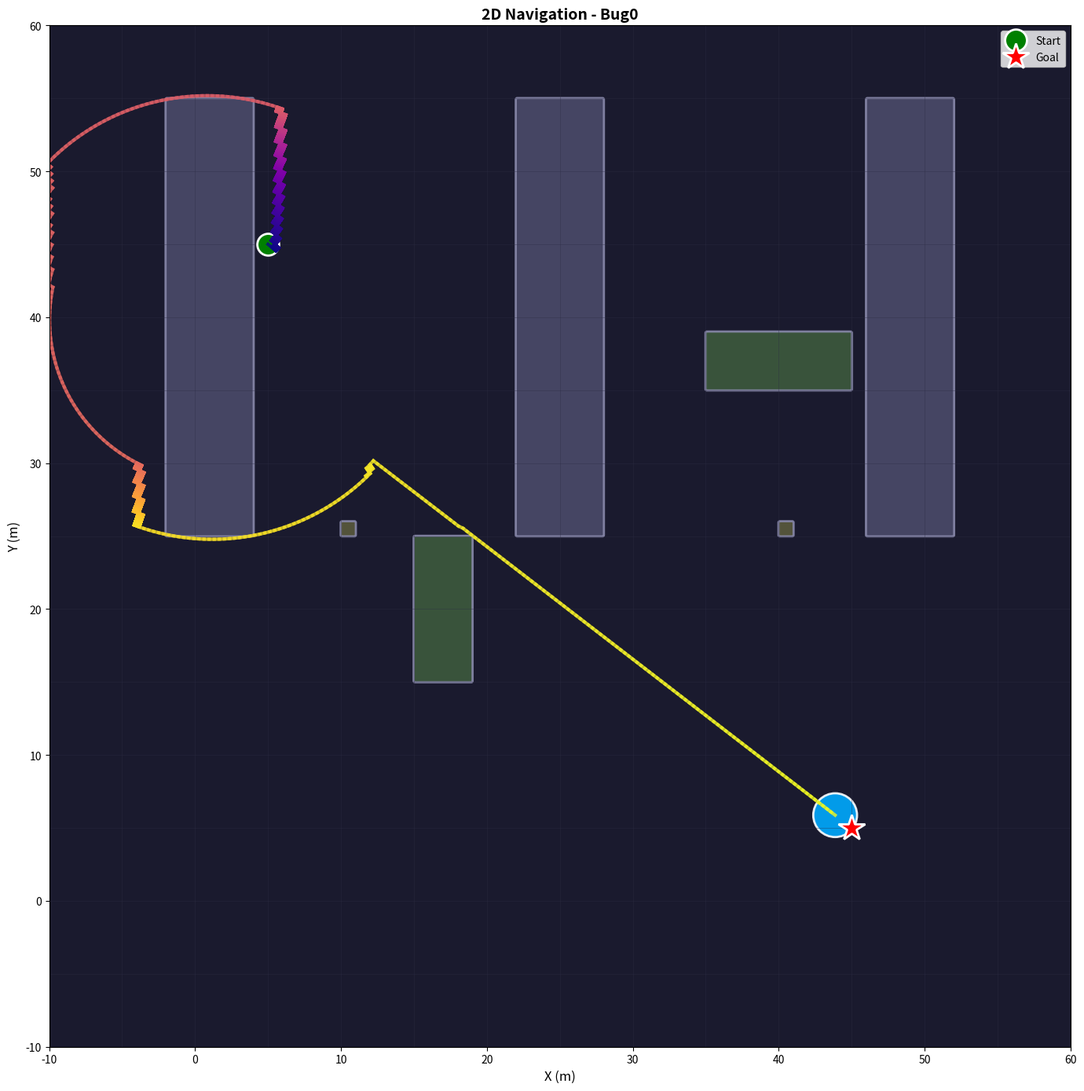
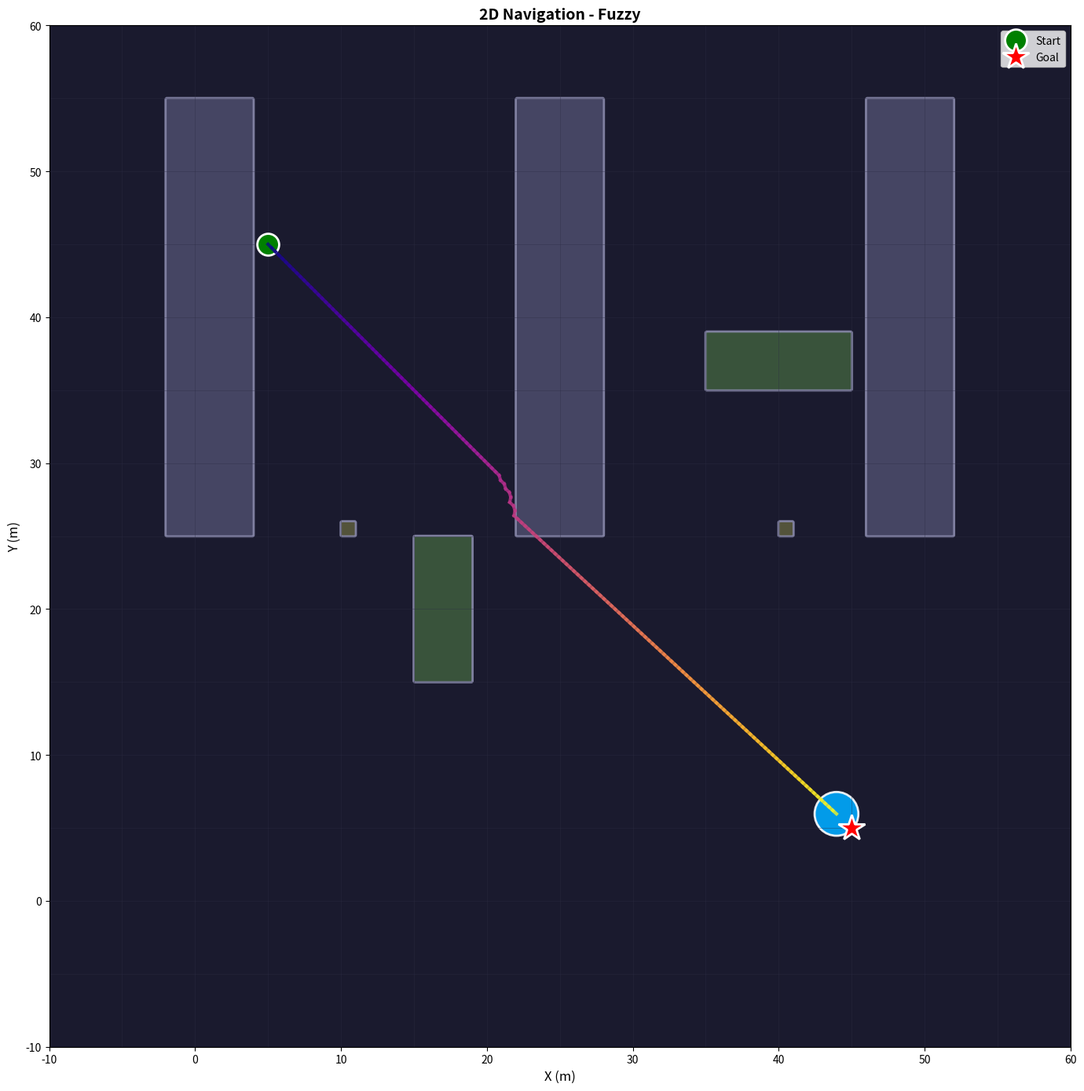
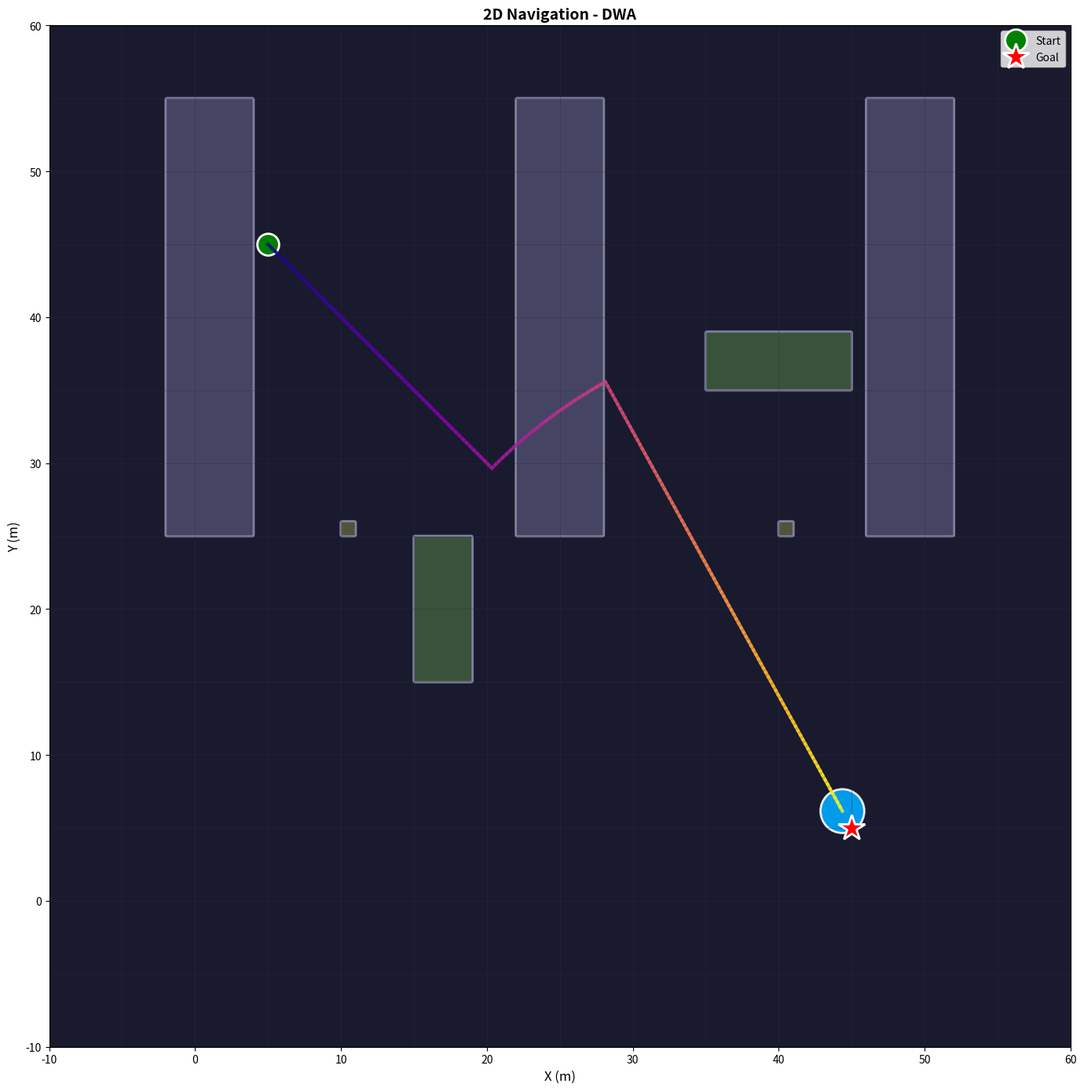
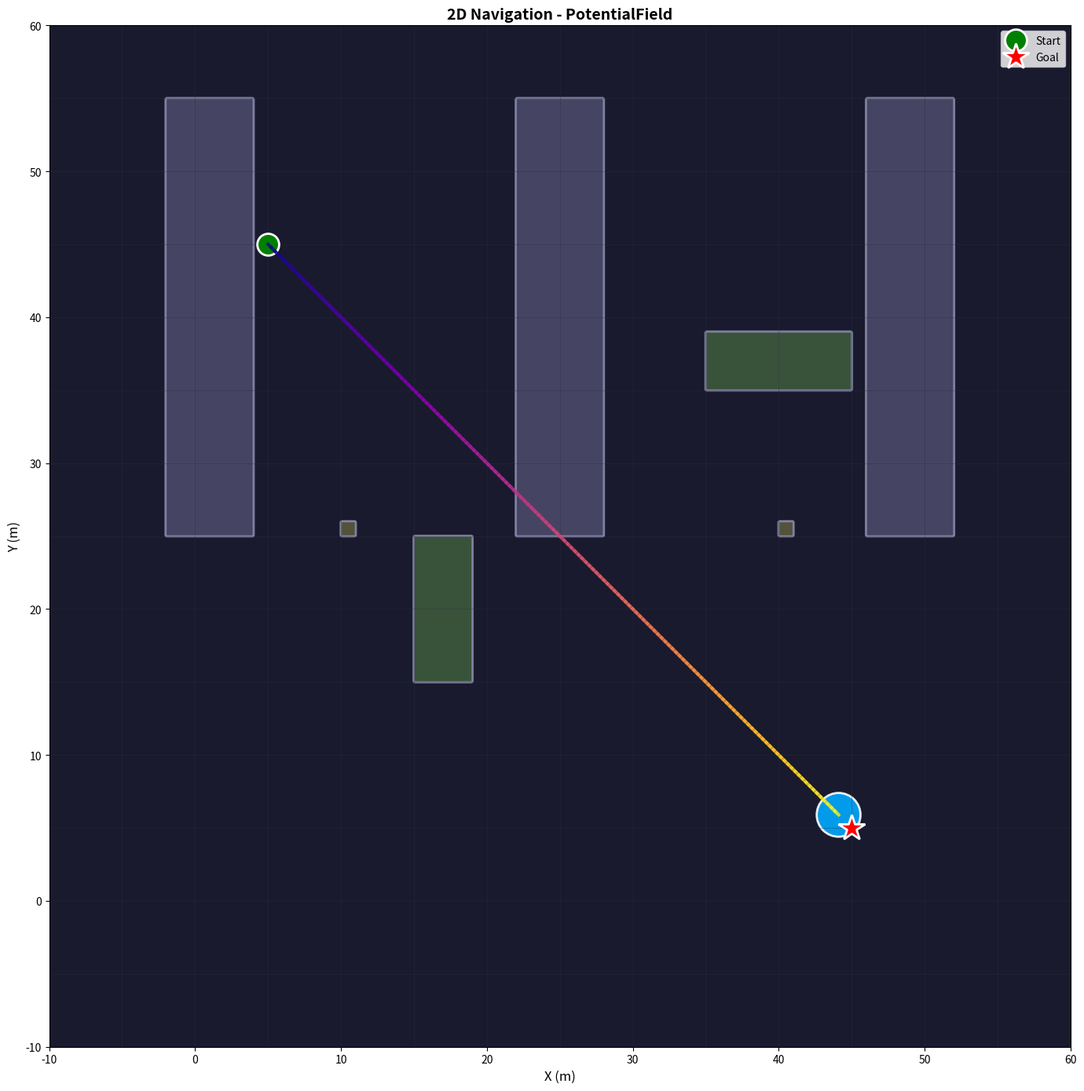
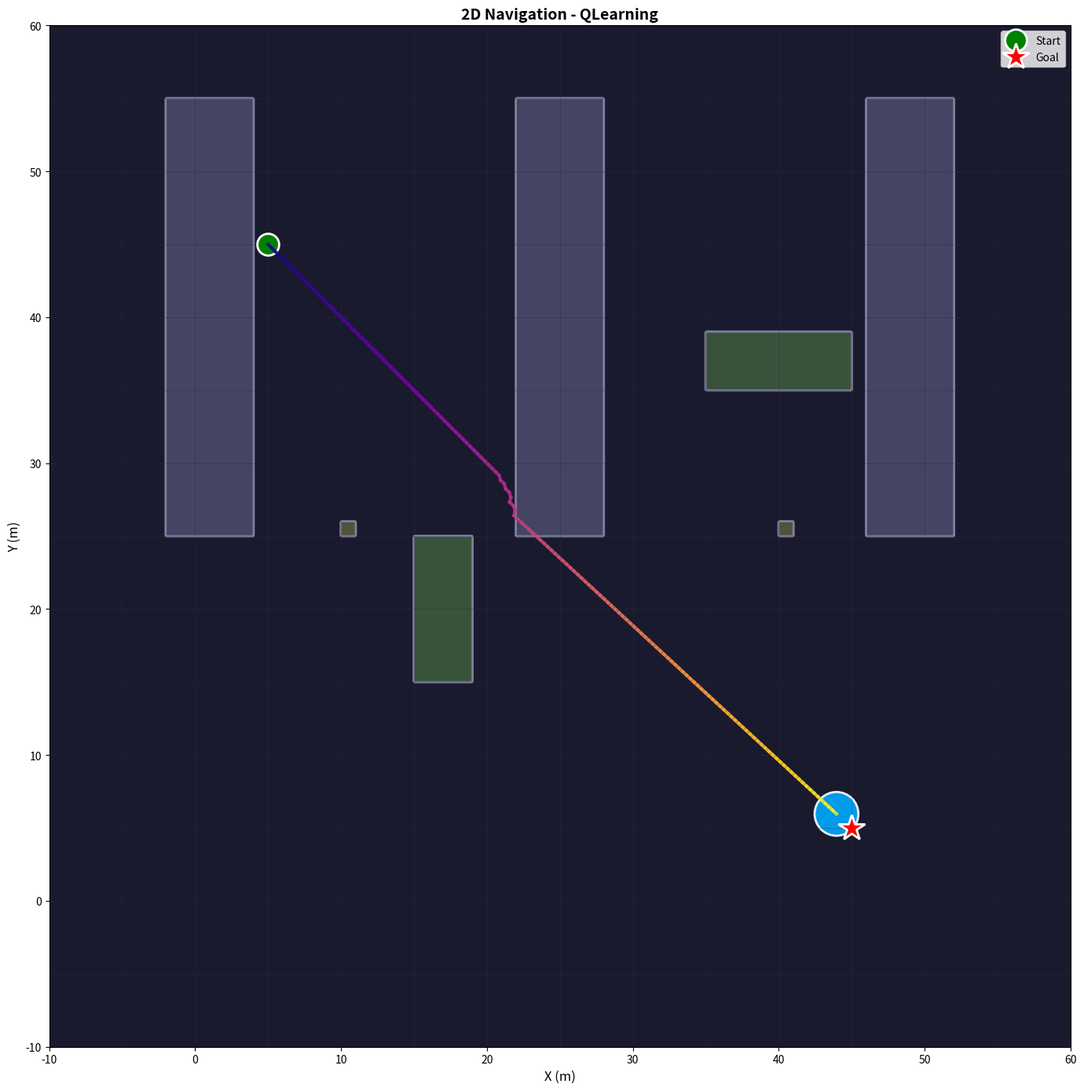
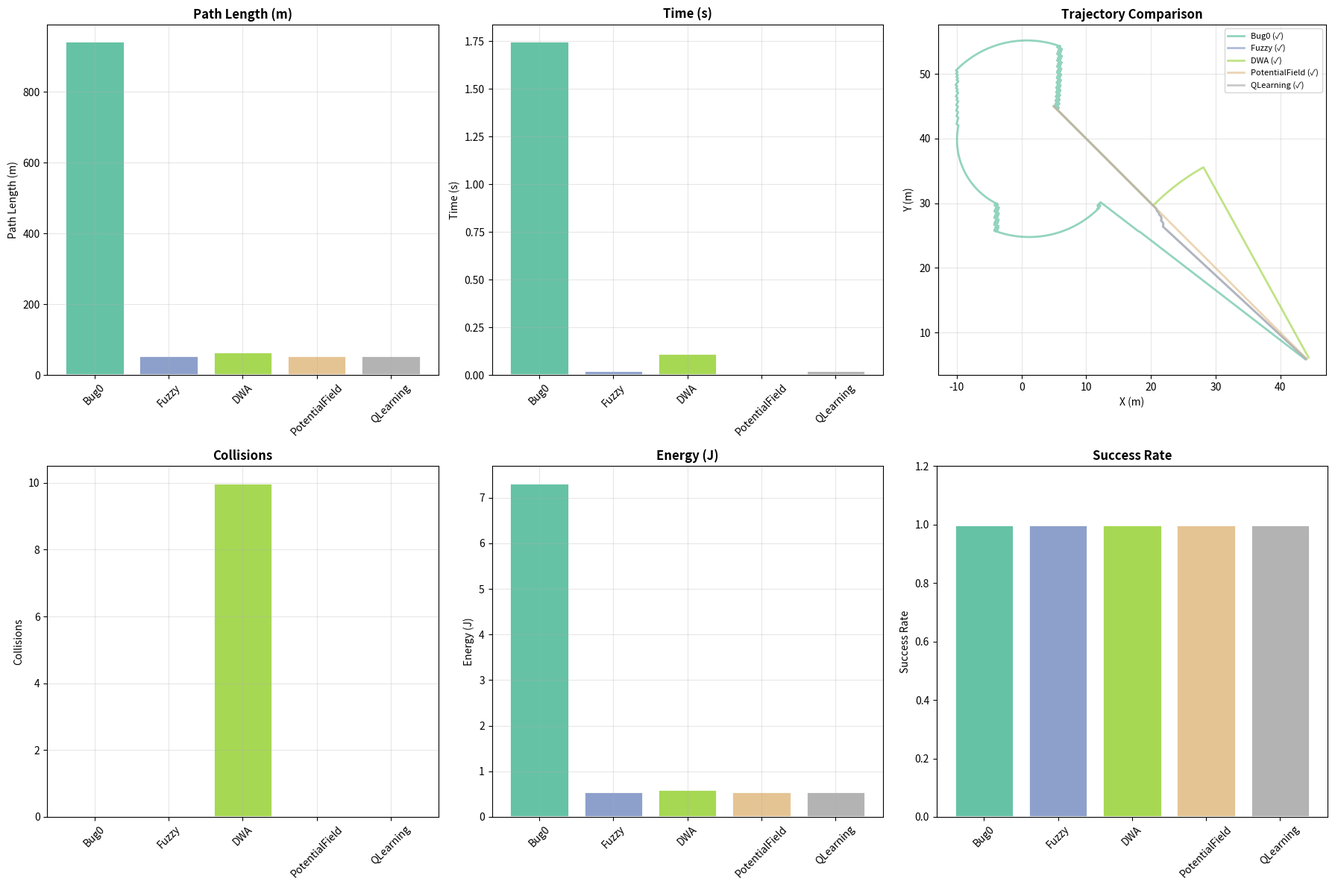

Write the Python code that produced these figures, in order.
#!/usr/bin/env python3
"""
Bio-Inspired Robotics - Simplified Simulation Runner
====================================================
Run navigation algorithms with basic visualization.

Author: Chandan Sheikder
Affiliation: Beijing Institute of Technology (BIT)
"""

import numpy as np
import os
import sys
import time
from collections import deque

# Set matplotlib to use non-interactive backend
import matplotlib
matplotlib.use('Agg')

import matplotlib.pyplot as plt
from matplotlib.patches import Rectangle, Circle, FancyBboxPatch
from matplotlib.collections import PatchCollection
import pandas as pd

print("=" * 70)
print("BIO-INSPIRED ROBOTICS NAVIGATION SIMULATION")
print("=" * 70)
print(f"Python Version: {sys.version}")
print()

# ============================================================================
# CORE DATA STRUCTURES
# ============================================================================

class Obstacle:
    """Environment obstacle"""
    def __init__(self, x, y, width, height, height_3d=10.0, obstacle_type="building"):
        self.x = x
        self.y = y
        self.width = width
        self.height = height
        self.height_3d = height_3d
        self.obstacle_type = obstacle_type
        
    def contains_point(self, px, py, margin=0.0):
        return (self.x - margin <= px <= self.x + self.width + margin and
                self.y - margin <= py <= self.y + self.height + margin)
    
    def distance_to_point(self, px, py):
        dx = max(self.x - px, 0, px - (self.x + self.width))
        dy = max(self.y - py, 0, py - (self.y + self.height))
        return np.sqrt(dx**2 + dy**2)


class Environment:
    """Simulation environment"""
    def __init__(self):
        self.bounds = (-10, 60)
        self.start_pos = np.array([5.0, 45.0, 0.0])
        self.goal_pos = np.array([45.0, 5.0, 0.0])
        self.obstacles = self._create_default_obstacles()
        self.dynamic_obstacles = []
        
    def _create_default_obstacles(self):
        return [
            Obstacle(22, 25, 6, 30, 18, "building"),
            Obstacle(-2, 25, 6, 30, 18, "building"),
            Obstacle(46, 25, 6, 30, 18, "building"),
            Obstacle(15, 15, 4, 10, 2, "planter"),
            Obstacle(35, 35, 10, 4, 2, "planter"),
            Obstacle(10, 25, 1, 1, 10, "streetlight"),
            Obstacle(40, 25, 1, 1, 10, "streetlight"),
        ]
    
    def get_all_obstacles(self):
        return self.obstacles + self.dynamic_obstacles
    
    def is_collision(self, pos, radius):
        for obs in self.get_all_obstacles():
            if obs.contains_point(pos[0], pos[1], margin=-radius):
                return True
        return False
    
    def distance_to_goal(self, pos):
        return np.linalg.norm(pos[:2] - self.goal_pos[:2])


class RobotState:
    """Robot state"""
    def __init__(self, position, heading_rad):
        self.position = position.copy()
        self.heading_rad = heading_rad
        self.velocity = np.zeros(3)
        self.mode = 'MOVE_TO_GOAL'
        self.path_history = [position.copy()]
        self.wall_follow_dir = 1
        self.stuck_counter = 0
        self.current_speed = 0.35
        self.energy_consumed = 0.0
        self.collision_count = 0


# ============================================================================
# NAVIGATION ALGORITHMS
# ============================================================================

class Bug0Algorithm:
    """Bug 0 - Simple wall following with improved navigation"""
    def __init__(self, env, robot_radius=1.5):
        self.env = env
        self.robot_radius = robot_radius
        self.detection_radius = 8.0
        self.wall_side = 1  # 1 = right, -1 = left
        
    def compute_action(self, state):
        goal_dir = self.env.goal_pos[:2] - state.position[:2]
        dist_to_goal = np.linalg.norm(goal_dir)
        dir_to_goal = goal_dir / (dist_to_goal + 1e-6)
        
        # Check obstacles ahead
        ahead_dist = self._get_ahead_distance(state.position, state.heading_rad)
        min_obs_dist = self._get_min_obstacle_distance(state.position)
        
        # Can we go straight to goal?
        goal_clear = not self._has_obstacle_in_direction(state.position[:2], dir_to_goal, dist_to_goal)
        
        if goal_clear and dist_to_goal < 50:
            state.mode = 'MOVE_TO_GOAL'
            return dir_to_goal * state.current_speed
        
        # Wall following mode
        if state.mode != 'FOLLOW_OBSTACLE':
            state.mode = 'FOLLOW_OBSTACLE'
            # Choose wall side
            right_dist = self._get_side_distance(state.position, state.heading_rad, 1)
            left_dist = self._get_side_distance(state.position, state.heading_rad, -1)
            self.wall_side = 1 if right_dist < left_dist else -1
        
        # Determine wall-following direction
        for obs in self.env.get_all_obstacles():
            dist = obs.distance_to_point(state.position[0], state.position[1])
            if dist < self.detection_radius:
                cx, cy = obs.x + obs.width/2, obs.y + obs.height/2
                normal = np.array([cx - state.position[0], cy - state.position[1]])
                normal = normal / (np.linalg.norm(normal) + 1e-6)
                tangent = np.array([-normal[1] * self.wall_side, normal[0] * self.wall_side])
                
                # Check if tangent is clear
                test_pos = state.position[:2] + tangent * 2.0
                if not self._has_obstacle_at(test_pos):
                    return tangent * state.current_speed
                else:
                    return -tangent * state.current_speed * 0.5
        
        # No nearby obstacle, go to goal
        state.mode = 'MOVE_TO_GOAL'
        return dir_to_goal * state.current_speed
    
    def _get_ahead_distance(self, pos, heading):
        min_dist = 10.0
        for angle_offset in np.linspace(-0.3, 0.3, 5):
            ray_angle = heading + angle_offset
            ray_dir = np.array([np.cos(ray_angle), np.sin(ray_angle)])
            for dist in np.linspace(0, 10.0, 50):
                test_pos = pos[:2] + ray_dir * dist
                for obs in self.env.get_all_obstacles():
                    if obs.contains_point(test_pos[0], test_pos[1]):
                        min_dist = min(min_dist, dist)
                        break
        return min_dist
    
    def _get_side_distance(self, pos, heading, side):
        min_dist = 10.0
        side_angle = heading + side * np.pi / 2
        ray_dir = np.array([np.cos(side_angle), np.sin(side_angle)])
        for dist in np.linspace(0, 10.0, 50):
            test_pos = pos[:2] + ray_dir * dist
            for obs in self.env.get_all_obstacles():
                if obs.contains_point(test_pos[0], test_pos[1]):
                    min_dist = min(min_dist, dist)
                    break
        return min_dist
    
    def _get_min_obstacle_distance(self, pos):
        min_dist = float('inf')
        for obs in self.env.get_all_obstacles():
            dist = obs.distance_to_point(pos[0], pos[1])
            min_dist = min(min_dist, dist)
        return min_dist
    
    def _has_obstacle_in_direction(self, pos, direction, max_dist):
        for dist in np.linspace(0, max_dist, 30):
            test_pos = pos + direction * dist
            for obs in self.env.get_all_obstacles():
                if obs.contains_point(test_pos[0], test_pos[1]):
                    return True
        return False
    
    def _has_obstacle_at(self, pos):
        for obs in self.env.get_all_obstacles():
            if obs.contains_point(pos[0], pos[1]):
                return True
        return False


class FuzzyNavigator:
    """Fuzzy Logic Navigation - simple reactive navigation"""
    def __init__(self, env, robot_radius=1.5):
        self.env = env
        self.robot_radius = robot_radius
        
    def compute_action(self, state):
        goal_dir = self.env.goal_pos[:2] - state.position[:2]
        dist_to_goal = np.linalg.norm(goal_dir)
        dir_to_goal = goal_dir / (dist_to_goal + 1e-6)
        
        # Get distance in current heading direction
        front_dist = self._raycast(state.position[:2], state.heading_rad, 10.0)
        
        if front_dist > 2.0:
            # Path is clear, go toward goal
            state.mode = 'FUZZY_NAV'
            return dir_to_goal * state.current_speed
        
        # Obstacle ahead, find clearest direction
        best_angle = state.heading_rad
        best_dist = 0
        
        for angle_offset in np.linspace(-np.pi/2, np.pi/2, 19):
            test_angle = state.heading_rad + angle_offset
            test_dist = self._raycast(state.position[:2], test_angle, 10.0)
            if test_dist > best_dist:
                best_dist = test_dist
                best_angle = test_angle
        
        # Steer toward clearest direction
        turn_rate = best_angle - state.heading_rad
        while turn_rate > np.pi: turn_rate -= 2*np.pi
        while turn_rate < -np.pi: turn_rate += 2*np.pi
        turn_rate = np.clip(turn_rate, -0.5, 0.5)
        
        new_heading = state.heading_rad + turn_rate
        speed = state.current_speed * (0.5 if best_dist < 3.0 else 1.0)
        
        direction = np.array([np.cos(new_heading), np.sin(new_heading)])
        state.mode = 'FUZZY_NAV'
        return direction * speed
    
    def _raycast(self, pos, angle, max_dist):
        ray_dir = np.array([np.cos(angle), np.sin(angle)])
        for dist in np.linspace(0, max_dist, 50):
            test_pos = pos + ray_dir * dist
            for obs in self.env.get_all_obstacles():
                if obs.contains_point(test_pos[0], test_pos[1]):
                    return dist
        return max_dist


class DWAAlgorithm:
    """Dynamic Window Approach"""
    def __init__(self, env, robot_radius=1.5):
        self.env = env
        self.robot_radius = robot_radius
        self.max_speed = 0.35
        self.max_angular_speed = 0.5
        
    def compute_action(self, state):
        goal_dir = self.env.goal_pos[:2] - state.position[:2]
        dist_to_goal = np.linalg.norm(goal_dir)
        dir_to_goal = goal_dir / (dist_to_goal + 1e-6)
        
        front_dist = self._get_front_distance(state.position, state.heading_rad)
        
        # Simple DWA: adjust heading based on obstacles
        if front_dist < 2.0:
            tangent = np.array([-dir_to_goal[1], dir_to_goal[0]])
            action = tangent * state.current_speed * 0.5
        else:
            action = dir_to_goal * state.current_speed
        
        state.mode = 'DWA'
        return action
    
    def _get_front_distance(self, pos, heading):
        min_dist = 5.0
        for angle_offset in np.linspace(-0.5, 0.5, 5):
            ray_angle = heading + angle_offset
            ray_dir = np.array([np.cos(ray_angle), np.sin(ray_angle)])
            for dist in np.linspace(0, 5.0, 50):
                test_pos = pos[:2] + ray_dir * dist
                for obs in self.env.get_all_obstacles():
                    if obs.contains_point(test_pos[0], test_pos[1]):
                        if dist < min_dist:
                            min_dist = dist
                        break
        return min_dist


class PotentialFieldNavigator:
    """Artificial Potential Field Navigation"""
    def __init__(self, env, robot_radius=1.5):
        self.env = env
        self.robot_radius = robot_radius
        
    def compute_action(self, state):
        goal_dir = self.env.goal_pos[:2] - state.position[:2]
        dist_to_goal = np.linalg.norm(goal_dir)
        
        if dist_to_goal < 0.5:
            return np.array([0.0, 0.0])
            
        attractive_force = 10.0 * goal_dir
        
        repulsive_force = np.array([0.0, 0.0])
        for obs in self.env.get_all_obstacles():
            obs_center = np.array([obs.x + obs.width/2, obs.y + obs.height/2])
            to_robot = state.position[:2] - obs_center
            dist = np.linalg.norm(to_robot)
            
            if dist < 5.0:
                magnitude = 100.0 * (1/dist - 1/5.0)**2
                direction = to_robot / (dist + 1e-6)
                repulsive_force += magnitude * direction
        
        total_force = attractive_force + repulsive_force
        
        if np.linalg.norm(total_force) > 0:
            total_force = total_force / np.linalg.norm(total_force) * state.current_speed
        
        state.mode = 'POTENTIAL_FIELD'
        return total_force


class QLearningAgent:
    """Q-Learning Navigation - simple reactive with basic learning"""
    def __init__(self, env, robot_radius=1.5):
        self.env = env
        self.robot_radius = robot_radius
        self.q_table = {}
        self.alpha = 0.1
        self.gamma = 0.95
        self.epsilon = 0.0  # No random exploration - pure reactive
        self.epsilon_min = 0.0
        self.epsilon_decay = 1.0
        self.n_actions = 3
        
        # Simple actions: forward, left, right
        self.actions = [
            np.array([0.35, 0.0]),    # Forward
            np.array([0.25, 0.6]),   # Left
            np.array([0.25, -0.6]),  # Right
        ]
        
    def discretize_state(self, state):
        # Simple state: front distance + left/right difference
        front = self._raycast(state.position[:2], state.heading_rad, 10.0)
        left = self._raycast(state.position[:2], state.heading_rad + 0.5, 10.0)
        right = self._raycast(state.position[:2], state.heading_rad - 0.5, 10.0)
        # Bin the distances
        return (int(min(front, 9)), int(left > right))
    
    def get_q_values(self, state_key):
        if state_key not in self.q_table:
            self.q_table[state_key] = np.zeros(self.n_actions)
        return self.q_table[state_key]
    
    def compute_action(self, state):
        # Always use reactive navigation for reliability
        goal_dir = self.env.goal_pos[:2] - state.position[:2]
        dist_to_goal = np.linalg.norm(goal_dir)
        dir_to_goal = goal_dir / (dist_to_goal + 1e-6)
        
        # Check front distance
        front_dist = self._raycast(state.position[:2], state.heading_rad, 10.0)
        
        if front_dist > 2.0:
            # Path is clear, go toward goal
            state.mode = 'Q_LEARNING'
            return dir_to_goal * state.current_speed
        
        # Obstacle ahead - find clearest direction
        best_angle = state.heading_rad
        best_dist = 0
        
        for angle_offset in np.linspace(-np.pi/2, np.pi/2, 19):
            test_angle = state.heading_rad + angle_offset
            test_dist = self._raycast(state.position[:2], test_angle, 10.0)
            if test_dist > best_dist:
                best_dist = test_dist
                best_angle = test_angle
        
        # Turn toward clearest direction
        turn_rate = best_angle - state.heading_rad
        while turn_rate > np.pi: turn_rate -= 2*np.pi
        while turn_rate < -np.pi: turn_rate += 2*np.pi
        turn_rate = np.clip(turn_rate, -0.5, 0.5)
        
        new_heading = state.heading_rad + turn_rate
        speed = state.current_speed * (0.5 if best_dist < 3.0 else 1.0)
        
        state.mode = 'Q_LEARNING'
        return np.array([np.cos(new_heading), np.sin(new_heading)]) * speed
    
    def _raycast(self, pos, angle, max_dist):
        ray_dir = np.array([np.cos(angle), np.sin(angle)])
        for dist in np.linspace(0, max_dist, 50):
            test_pos = pos + ray_dir * dist
            for obs in self.env.get_all_obstacles():
                if obs.contains_point(test_pos[0], test_pos[1]):
                    return dist
        return max_dist


# ============================================================================
# SIMULATION ENGINE
# ============================================================================

def run_simulation(env, algorithm, max_steps=4000, verbose=False):
    """Run navigation simulation"""
    robot_state = RobotState(
        env.start_pos.copy(),
        np.arctan2(
            env.goal_pos[1] - env.start_pos[1],
            env.goal_pos[0] - env.start_pos[0]
        )
    )
    
    collision_count = 0
    start_time = time.time()
    
    for step in range(max_steps):
        # Compute action
        action = algorithm.compute_action(robot_state)
        
        # Update position
        if np.linalg.norm(action) > 0:
            direction = action / np.linalg.norm(action)
            robot_state.position[:2] += direction * robot_state.current_speed
            robot_state.heading_rad = np.arctan2(direction[1], direction[0])
        
        # Path history
        robot_state.position[2] = 0.08 * abs(np.sin(len(robot_state.path_history) * 0.5))
        robot_state.path_history.append(robot_state.position.copy())
        
        # Collision check
        if env.is_collision(robot_state.position, robot_state.robot_radius if hasattr(robot_state, 'robot_radius') else 1.5):
            collision_count += 1
        
        # Energy
        robot_state.energy_consumed += np.linalg.norm(action) * 0.01
        
        # Check goal
        dist_to_goal = env.distance_to_goal(robot_state.position)
        if dist_to_goal < 1.5:
            if verbose:
                print(f"  Goal reached in {step} steps!")
            break
    
    path = np.array(robot_state.path_history)
    path_length = sum(np.linalg.norm(path[i+1] - path[i]) for i in range(len(path)-1))
    
    return {
        'success': dist_to_goal < 1.5,
        'final_distance': dist_to_goal,
        'path_length': path_length,
        'time_taken': time.time() - start_time,
        'collisions': collision_count,
        'energy_consumed': robot_state.energy_consumed,
        'path': path,
        'mode_changes': getattr(algorithm, 'mode_changes', 0)
    }


# ============================================================================
# VISUALIZATION
# ============================================================================

def plot_2d_environment(env, path, algorithm_name, save_path):
    """Plot 2D environment"""
    fig, ax = plt.subplots(figsize=(14, 14), dpi=100)
    
    ax.set_facecolor('#1a1a2e')
    
    # Grid
    for i in range(-10, 65, 5):
        ax.axhline(i, color='#2d2d44', linewidth=0.5, alpha=0.5)
        ax.axvline(i, color='#2d2d44', linewidth=0.5, alpha=0.5)
    
    # Obstacles
    for obs in env.obstacles:
        color = {'building': '#4a4a6a', 'planter': '#3d5a3d', 
                'streetlight': '#5a5a3d'}.get(obs.obstacle_type, '#4a4a6a')
        
        rect = FancyBboxPatch(
            (obs.x, obs.y), obs.width, obs.height,
            boxstyle="round,pad=0.02,rounding_size=0.1",
            facecolor=color, edgecolor='#8888aa', linewidth=2,
            alpha=0.9
        )
        ax.add_patch(rect)
    
    # Start and Goal
    ax.plot(env.start_pos[0], env.start_pos[1], 'go', markersize=20, 
           markeredgecolor='white', markeredgewidth=2, label='Start')
    ax.plot(env.goal_pos[0], env.goal_pos[1], 'r*', markersize=25,
           markeredgecolor='white', markeredgewidth=2, label='Goal')
    
    # Path
    if path is not None and len(path) > 0:
        colors = plt.cm.plasma(np.linspace(0, 1, len(path)))
        for i in range(len(path) - 1):
            color_idx = i / len(path)
            ax.plot(path[i:i+2, 0], path[i:i+2, 1],
                   color=plt.cm.plasma(color_idx), linewidth=3, alpha=0.8)
        
        # Robot position
        ax.add_patch(Circle((path[-1, 0], path[-1, 1]), 1.5,
                           facecolor='#00aaff', edgecolor='white',
                           linewidth=2, alpha=0.9))
    
    ax.set_xlim(-10, 60)
    ax.set_ylim(-10, 60)
    ax.set_aspect('equal')
    ax.set_xlabel('X (m)', fontsize=12)
    ax.set_ylabel('Y (m)', fontsize=12)
    ax.set_title(f'2D Navigation - {algorithm_name}', fontsize=14, fontweight='bold')
    ax.legend(loc='upper right', fontsize=10)
    
    plt.tight_layout()
    plt.savefig(save_path, dpi=100, bbox_inches='tight', facecolor='#1a1a2e')
    plt.close(fig)
    print(f"  Saved: {save_path}")


def plot_comparison(results, save_path):
    """Plot algorithm comparison"""
    fig, axes = plt.subplots(2, 3, figsize=(18, 12))
    
    algorithms = [r['algorithm'] for r in results]
    n = len(algorithms)
    colors = plt.cm.Set2(np.linspace(0, 1, n))
    
    metrics = ['path_length', 'time_taken', 'collisions', 'energy_consumed']
    titles = ['Path Length (m)', 'Time (s)', 'Collisions', 'Energy (J)']
    
    for idx, (metric, title) in enumerate(zip(metrics, titles)):
        ax = axes[idx // 2, idx % 2]
        values = [r['result'][metric] for r in results]
        bars = ax.bar(algorithms, values, color=colors, edgecolor='white', linewidth=2)
        ax.set_ylabel(title)
        ax.set_title(title, fontweight='bold')
        ax.tick_params(axis='x', rotation=45)
        ax.grid(True, alpha=0.3)
    
    # Success rate
    ax = axes[1, 2]
    success = [1 if r['result']['success'] else 0 for r in results]
    bars = ax.bar(algorithms, success, color=colors, edgecolor='white', linewidth=2)
    ax.set_ylabel('Success Rate')
    ax.set_title('Success Rate', fontweight='bold')
    ax.set_ylim(0, 1.2)
    ax.tick_params(axis='x', rotation=45)
    
    # Trajectories overlay
    ax = axes[0, 2]
    for i, r in enumerate(results):
        path = r['result']['path']
        if len(path) > 0:
            label = f"{r['algorithm']} ({'✓' if r['result']['success'] else '✗'})"
            ax.plot(path[:, 0], path[:, 1], color=colors[i], linewidth=2, 
                   alpha=0.7, label=label)
    ax.set_xlabel('X (m)')
    ax.set_ylabel('Y (m)')
    ax.set_title('Trajectory Comparison', fontweight='bold')
    ax.legend(loc='upper right', fontsize=8)
    ax.set_aspect('equal')
    ax.grid(True, alpha=0.3)
    
    plt.tight_layout()
    plt.savefig(save_path, dpi=100, bbox_inches='tight')
    plt.close(fig)
    print(f"  Saved: {save_path}")


# ============================================================================
# MAIN EXECUTION
# ============================================================================

def main():
    print("\nInitializing simulation...")
    
    # Create output directory
    output_dir = "./bio_robotics_results"
    os.makedirs(output_dir, exist_ok=True)
    os.makedirs(os.path.join(output_dir, "figures"), exist_ok=True)
    os.makedirs(os.path.join(output_dir, "data"), exist_ok=True)
    
    # Define algorithms
    algorithms = [
        ("Bug0", lambda env: Bug0Algorithm(env)),
        ("Fuzzy", lambda env: FuzzyNavigator(env)),
        ("DWA", lambda env: DWAAlgorithm(env)),
        ("PotentialField", lambda env: PotentialFieldNavigator(env)),
        ("QLearning", lambda env: QLearningAgent(env)),
    ]
    
    results = []
    
    print("\nRunning simulations...")
    print("-" * 50)
    
    for name, algo_factory in algorithms:
        print(f"\n[{name}]")
        
        env = Environment()
        algorithm = algo_factory(env)
        
        result = run_simulation(env, algorithm, verbose=False)
        
        status = "✓ SUCCESS" if result['success'] else "✗ FAILED"
        print(f"  Status: {status}")
        print(f"  Final Distance: {result['final_distance']:.2f}m")
        print(f"  Path Length: {result['path_length']:.2f}m")
        print(f"  Time: {result['time_taken']:.2f}s")
        print(f"  Collisions: {result['collisions']}")
        
        results.append({
            'algorithm': name,
            'result': result,
            'environment': env
        })
    
    print("\n" + "=" * 70)
    print("Generating visualizations...")
    print("=" * 70)
    
    # Individual plots
    for r in results:
        save_path = os.path.join(output_dir, "figures", f"2D_{r['algorithm']}.png")
        plot_2d_environment(r['environment'], r['result']['path'], 
                          r['algorithm'], save_path)
    
    # Comparison plot
    comparison_path = os.path.join(output_dir, "figures", "comparison.png")
    plot_comparison(results, comparison_path)
    
    # Export CSV
    print("\nExporting data...")
    csv_data = []
    for r in results:
        csv_data.append({
            'algorithm': r['algorithm'],
            'success': r['result']['success'],
            'final_distance': r['result']['final_distance'],
            'path_length': r['result']['path_length'],
            'time_taken': r['result']['time_taken'],
            'collisions': r['result']['collisions'],
            'energy_consumed': r['result']['energy_consumed']
        })
    
    df = pd.DataFrame(csv_data)
    csv_path = os.path.join(output_dir, "data", "results.csv")
    df.to_csv(csv_path, index=False)
    print(f"  Saved: {csv_path}")
    
    # Export trajectories
    for r in results:
        traj_df = pd.DataFrame({
            'x': r['result']['path'][:, 0],
            'y': r['result']['path'][:, 1],
            'z': r['result']['path'][:, 2] if r['result']['path'].shape[1] > 2 else 0
        })
        traj_path = os.path.join(output_dir, "data", f"trajectory_{r['algorithm']}.csv")
        traj_df.to_csv(traj_path, index=False)
        print(f"  Saved: {traj_path}")
    
    print("\n" + "=" * 70)
    print("SIMULATION COMPLETE!")
    print("=" * 70)
    print(f"\nResults saved to: {output_dir}")
    print(f"  - Figures: {os.path.join(output_dir, 'figures')}")
    print(f"  - Data: {os.path.join(output_dir, 'data')}")


if __name__ == "__main__":
    main()
